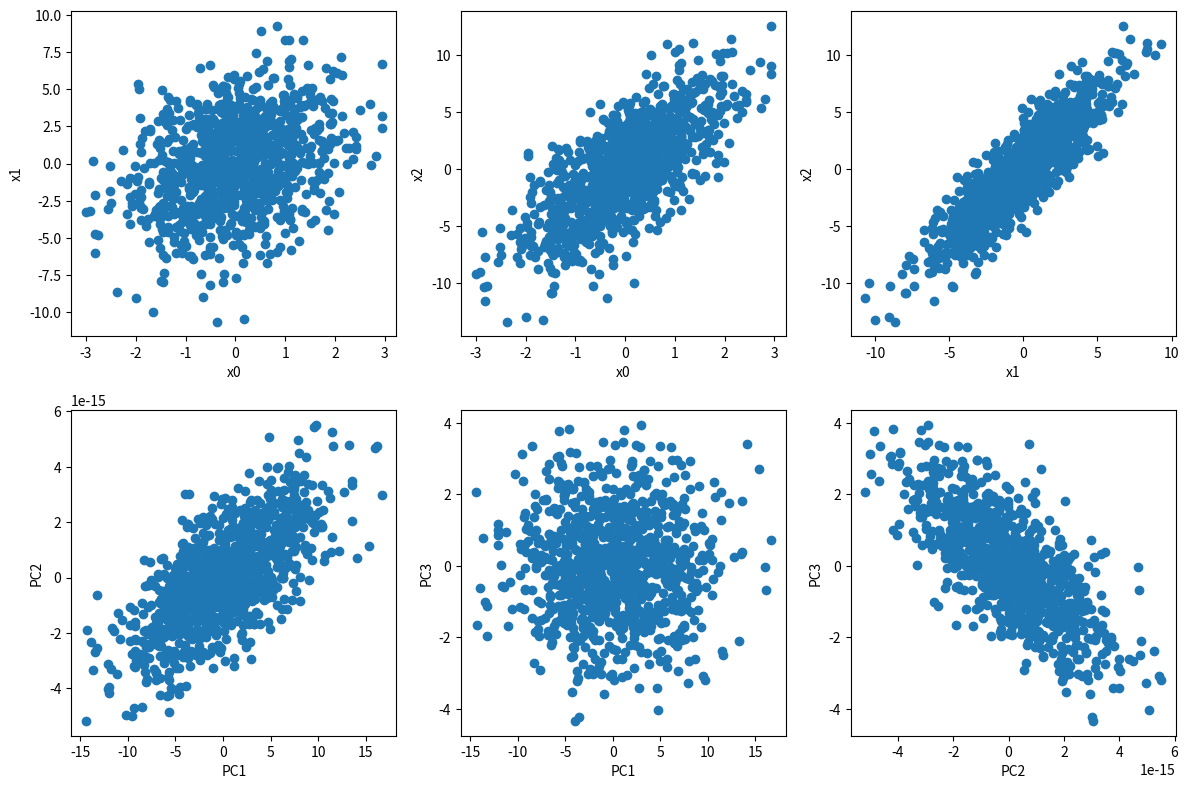
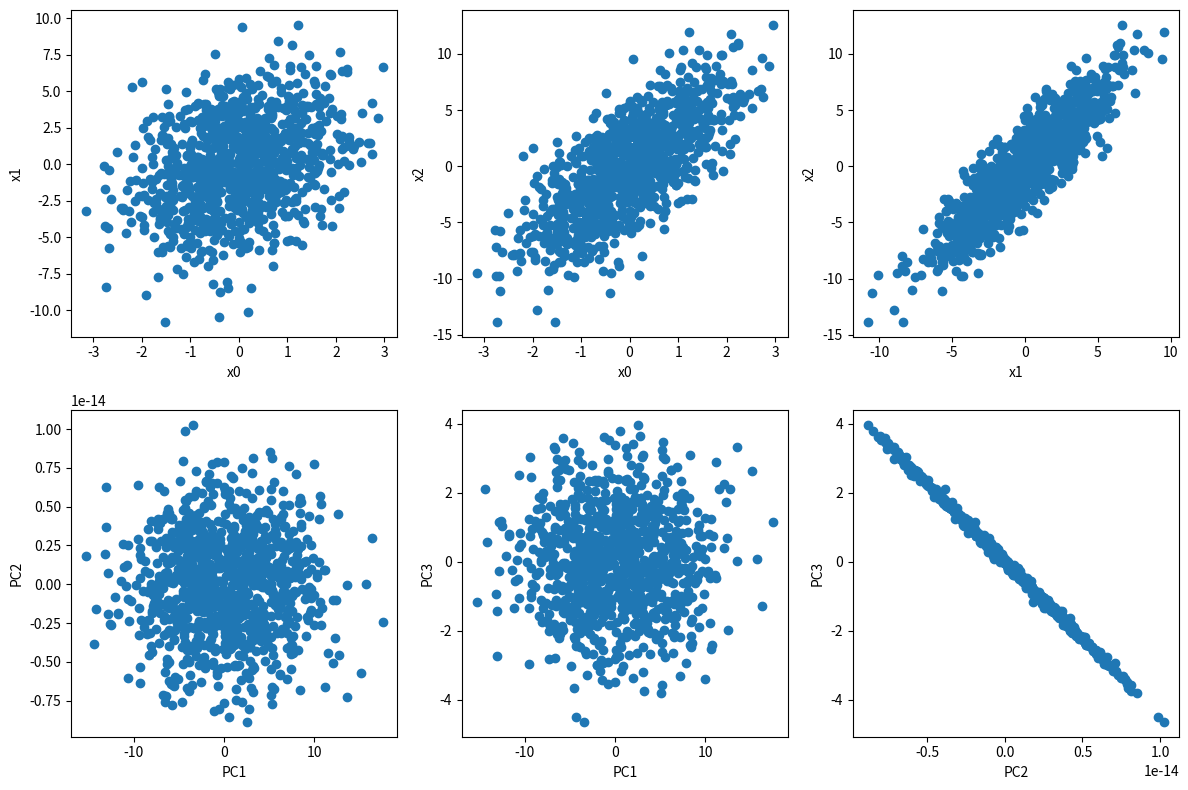

These charts were generated, in order, by the following Python code:
import numpy as np
from scipy.linalg import svd

# Set the number of entries
N = 1000

# Set the means and standard deviations
mean = [0, 0, 0]
std = [1, 3, 1]

# Generate the three features
x1 = np.random.normal(mean[0], std[0], N)
x2 = x1 + np.random.normal(mean[1], std[1], N)
x3 = 2 * x1 + x2

# Create the dataset
dataset = np.column_stack((x1, x2, x3))

# Calculate the covariance matrix
cov_matrix = np.cov(dataset, rowvar=False)

# Perform eigendecomposition of the covariance matrix
eigenvalues, eigenvectors = np.linalg.eig(cov_matrix)

# Perform singular value decomposition
_, singular_values, v = svd(dataset)

# Check if eigendecomposition and SVD yield the same results
if np.allclose(eigenvalues, singular_values**2):
    print("Eigendecomposition and SVD yield the same results!")

# Calculate the percentage of total variability explained by principal components
explained_variance_ratio = eigenvalues / np.sum(eigenvalues)
print("Variance of the principal components:\n", explained_variance_ratio)

# Reduce dimensionality to retain at least 99% of total variability
cumulative_variance_ratio = np.cumsum(explained_variance_ratio)
num_components = np.argmax(cumulative_variance_ratio >= 0.99) + 1
reduced_dataset = np.dot(dataset, eigenvectors[:, :num_components])

# Plot the data in both the original and new basis
import matplotlib.pyplot as plt

fig, axs = plt.subplots(2, 3, figsize=(12, 8))

# Original basis: [x0, x1]
axs[0, 0].scatter(dataset[:, 0], dataset[:, 1])
axs[0, 0].set_xlabel('x0')
axs[0, 0].set_ylabel('x1')

# Original basis: [x0, x2]
axs[0, 1].scatter(dataset[:, 0], dataset[:, 2])
axs[0, 1].set_xlabel('x0')
axs[0, 1].set_ylabel('x2')

# Original basis: [x1, x2]
axs[0, 2].scatter(dataset[:, 1], dataset[:, 2])
axs[0, 2].set_xlabel('x1')
axs[0, 2].set_ylabel('x2')

# New basis: [PC1, PC2]
axs[1, 0].scatter(reduced_dataset[:, 0], reduced_dataset[:, 1])
axs[1, 0].set_xlabel('PC1')
axs[1, 0].set_ylabel('PC2')

# New basis: [PC1, PC3]
axs[1, 1].scatter(reduced_dataset[:, 0], reduced_dataset[:, 2])
axs[1, 1].set_xlabel('PC1')
axs[1, 1].set_ylabel('PC3')

# New basis: [PC2, PC3]
axs[1, 2].scatter(reduced_dataset[:, 1], reduced_dataset[:, 2])
axs[1, 2].set_xlabel('PC2')
axs[1, 2].set_ylabel('PC3')

plt.tight_layout()
plt.show()

# Generate the uncorrelated random noise variables 
size = (1000, 10)
w1 = np.random.normal(0, 1/20, size)
w1 = w1.sum(axis=1)
x1 = x1 + w1
w2 = np.random.normal(0, 3/20, size)
w2 = w2.sum(axis=1)
x2 = x2 + w2
x3 = 2*x1 + x2
 
# Add the noise to the dataset 
dataset = np.column_stack((x1, x2, x3)) 

# Calculate the covariance matrix
cov_matrix = np.cov(dataset, rowvar=False)

# Perform eigendecomposition of the covariance matrix
eigenvalues, eigenvectors = np.linalg.eig(cov_matrix)

# Perform singular value decomposition
_, singular_values, v = svd(dataset)

# Check if eigendecomposition and SVD yield the same results
if np.allclose(eigenvalues, singular_values**2):
    print("Eigendecomposition and SVD yield the same results!")

# Calculate the percentage of total variability explained by principal components
explained_variance_ratio = eigenvalues / np.sum(eigenvalues)
print("Variance of the principal components:\n", explained_variance_ratio)

# Reduce dimensionality to retain at least 99% of total variability
cumulative_variance_ratio = np.cumsum(explained_variance_ratio)
num_components = np.argmax(cumulative_variance_ratio >= 0.99) + 1
reduced_dataset = np.dot(dataset, eigenvectors[:, :num_components])

# Plot the data in both the original and new basis
import matplotlib.pyplot as plt

fig, axs = plt.subplots(2, 3, figsize=(12, 8))

# Original basis: [x0, x1]
axs[0, 0].scatter(dataset[:, 0], dataset[:, 1])
axs[0, 0].set_xlabel('x0')
axs[0, 0].set_ylabel('x1')

# Original basis: [x0, x2]
axs[0, 1].scatter(dataset[:, 0], dataset[:, 2])
axs[0, 1].set_xlabel('x0')
axs[0, 1].set_ylabel('x2')

# Original basis: [x1, x2]
axs[0, 2].scatter(dataset[:, 1], dataset[:, 2])
axs[0, 2].set_xlabel('x1')
axs[0, 2].set_ylabel('x2')

# New basis: [PC1, PC2]
axs[1, 0].scatter(reduced_dataset[:, 0], reduced_dataset[:, 1])
axs[1, 0].set_xlabel('PC1')
axs[1, 0].set_ylabel('PC2')

# New basis: [PC1, PC3]
axs[1, 1].scatter(reduced_dataset[:, 0], reduced_dataset[:, 2])
axs[1, 1].set_xlabel('PC1')
axs[1, 1].set_ylabel('PC3')

# New basis: [PC2, PC3]
axs[1, 2].scatter(reduced_dataset[:, 1], reduced_dataset[:, 2])
axs[1, 2].set_xlabel('PC2')
axs[1, 2].set_ylabel('PC3')

plt.tight_layout()
plt.show()

# get the dataset and its description on the proper data directory
#!wget https://archive.ics.uci.edu/ml/machine-learning-databases/magic/magic04.data -P data/
#!wget https://archive.ics.uci.edu/ml/machine-learning-databases/magic/magic04.names -P data/ 

